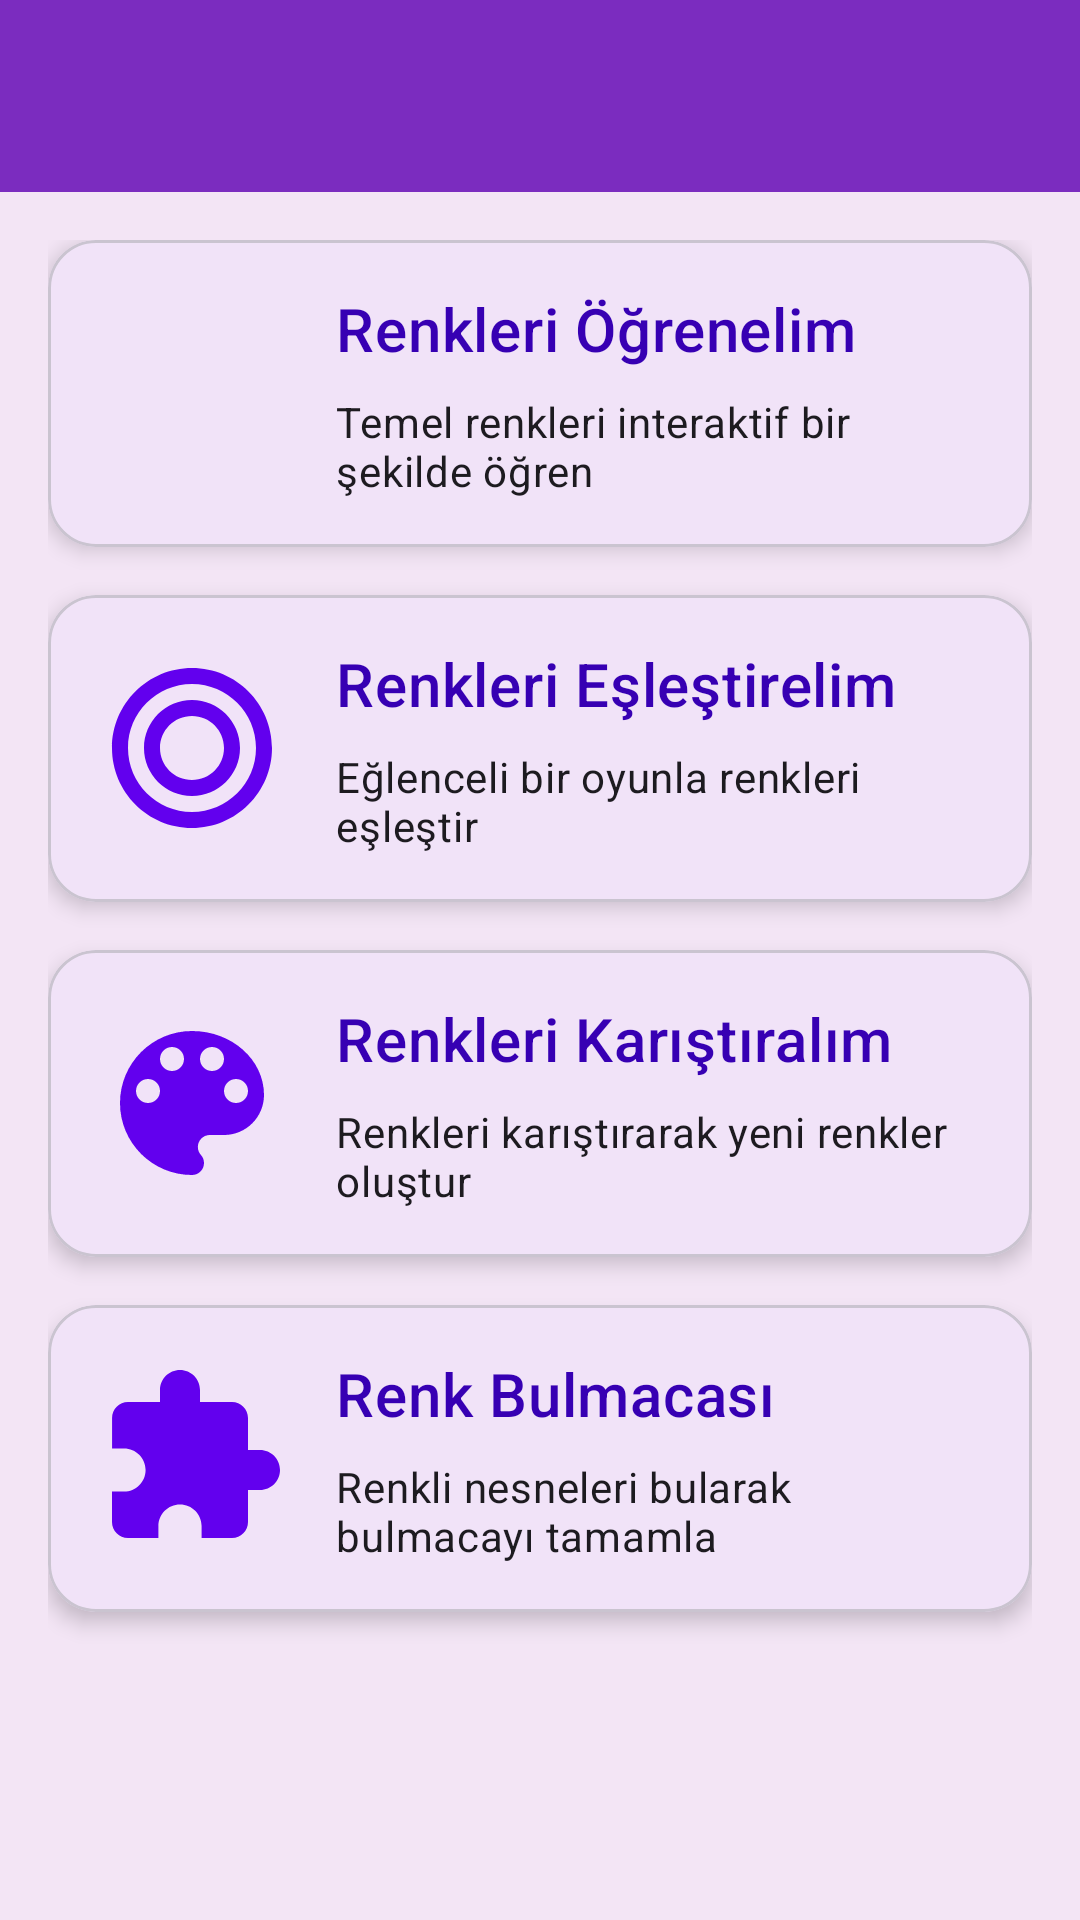

Produce the Android XML layout that renders to this screen, including the resource entries it uses.
<!-- AndroidManifest.xml: activity theme Theme.MiniDahi -->
<!-- res/layout/activity_colors.xml -->
<?xml version="1.0" encoding="utf-8"?>
<androidx.constraintlayout.widget.ConstraintLayout xmlns:android="http://schemas.android.com/apk/res/android"
    xmlns:app="http://schemas.android.com/apk/res-auto"
    android:layout_width="match_parent"
    android:layout_height="match_parent"
    android:background="@color/purple_50">

    <com.google.android.material.appbar.MaterialToolbar
        android:id="@+id/toolbar"
        android:layout_width="match_parent"
        android:layout_height="?attr/actionBarSize"
        android:background="?attr/colorPrimary"
        android:elevation="4dp"
        android:theme="@style/ThemeOverlay.MaterialComponents.Dark.ActionBar"
        app:layout_constraintTop_toTopOf="parent" />

    <androidx.core.widget.NestedScrollView
        android:layout_width="match_parent"
        android:layout_height="0dp"
        android:clipToPadding="false"
        android:padding="16dp"
        app:layout_constraintBottom_toBottomOf="parent"
        app:layout_constraintTop_toBottomOf="@id/toolbar">

        <LinearLayout
            android:layout_width="match_parent"
            android:layout_height="wrap_content"
            android:orientation="vertical">

            
            <com.google.android.material.card.MaterialCardView
                android:id="@+id/learnColorsCard"
                android:layout_width="match_parent"
                android:layout_height="wrap_content"
                android:layout_marginBottom="16dp"
                android:clickable="true"
                android:focusable="true"
                app:cardCornerRadius="16dp"
                app:cardElevation="4dp"
                app:rippleColor="@color/purple_200">

                <LinearLayout
                    android:layout_width="match_parent"
                    android:layout_height="wrap_content"
                    android:orientation="horizontal"
                    android:padding="16dp">

                    <ImageView
                        android:layout_width="64dp"
                        android:layout_height="64dp"
                        android:layout_gravity="center"
                        android:contentDescription="Renkleri öğrenme ikonu"
                        android:src="@drawable/ic_learn_colors" />

                    <LinearLayout
                        android:layout_width="match_parent"
                        android:layout_height="wrap_content"
                        android:layout_marginStart="16dp"
                        android:orientation="vertical">

                        <TextView
                            android:layout_width="wrap_content"
                            android:layout_height="wrap_content"
                            android:text="Renkleri Öğrenelim"
                            android:textAppearance="?attr/textAppearanceHeadline6"
                            android:textColor="@color/purple_700" />

                        <TextView
                            android:layout_width="wrap_content"
                            android:layout_height="wrap_content"
                            android:layout_marginTop="8dp"
                            android:text="Temel renkleri interaktif bir şekilde öğren"
                            android:textAppearance="?attr/textAppearanceBody2" />
                    </LinearLayout>
                </LinearLayout>
            </com.google.android.material.card.MaterialCardView>

            
            <com.google.android.material.card.MaterialCardView
                android:id="@+id/matchColorsCard"
                android:layout_width="match_parent"
                android:layout_height="wrap_content"
                android:layout_marginBottom="16dp"
                android:clickable="true"
                android:focusable="true"
                app:cardCornerRadius="16dp"
                app:cardElevation="4dp"
                app:rippleColor="@color/purple_200">

                <LinearLayout
                    android:layout_width="match_parent"
                    android:layout_height="wrap_content"
                    android:orientation="horizontal"
                    android:padding="16dp">

                    <ImageView
                        android:layout_width="64dp"
                        android:layout_height="64dp"
                        android:layout_gravity="center"
                        android:contentDescription="Renk eşleştirme ikonu"
                        android:src="@drawable/ic_match_colors" />

                    <LinearLayout
                        android:layout_width="match_parent"
                        android:layout_height="wrap_content"
                        android:layout_marginStart="16dp"
                        android:orientation="vertical">

                        <TextView
                            android:layout_width="wrap_content"
                            android:layout_height="wrap_content"
                            android:text="Renkleri Eşleştirelim"
                            android:textAppearance="?attr/textAppearanceHeadline6"
                            android:textColor="@color/purple_700" />

                        <TextView
                            android:layout_width="wrap_content"
                            android:layout_height="wrap_content"
                            android:layout_marginTop="8dp"
                            android:text="Eğlenceli bir oyunla renkleri eşleştir"
                            android:textAppearance="?attr/textAppearanceBody2" />
                    </LinearLayout>
                </LinearLayout>
            </com.google.android.material.card.MaterialCardView>

            
            <com.google.android.material.card.MaterialCardView
                android:id="@+id/mixColorsCard"
                android:layout_width="match_parent"
                android:layout_height="wrap_content"
                android:layout_marginBottom="16dp"
                android:clickable="true"
                android:focusable="true"
                app:cardCornerRadius="16dp"
                app:cardElevation="4dp"
                app:rippleColor="@color/purple_200">

                <LinearLayout
                    android:layout_width="match_parent"
                    android:layout_height="wrap_content"
                    android:orientation="horizontal"
                    android:padding="16dp">

                    <ImageView
                        android:layout_width="64dp"
                        android:layout_height="64dp"
                        android:layout_gravity="center"
                        android:contentDescription="Renk karıştırma ikonu"
                        android:src="@drawable/ic_mix_colors" />

                    <LinearLayout
                        android:layout_width="match_parent"
                        android:layout_height="wrap_content"
                        android:layout_marginStart="16dp"
                        android:orientation="vertical">

                        <TextView
                            android:layout_width="wrap_content"
                            android:layout_height="wrap_content"
                            android:text="Renkleri Karıştıralım"
                            android:textAppearance="?attr/textAppearanceHeadline6"
                            android:textColor="@color/purple_700" />

                        <TextView
                            android:layout_width="wrap_content"
                            android:layout_height="wrap_content"
                            android:layout_marginTop="8dp"
                            android:text="Renkleri karıştırarak yeni renkler oluştur"
                            android:textAppearance="?attr/textAppearanceBody2" />
                    </LinearLayout>
                </LinearLayout>
            </com.google.android.material.card.MaterialCardView>

            
            <com.google.android.material.card.MaterialCardView
                android:id="@+id/colorPuzzleCard"
                android:layout_width="match_parent"
                android:layout_height="wrap_content"
                android:layout_marginBottom="16dp"
                android:clickable="true"
                android:focusable="true"
                app:cardCornerRadius="16dp"
                app:cardElevation="4dp"
                app:rippleColor="@color/purple_200">

                <LinearLayout
                    android:layout_width="match_parent"
                    android:layout_height="wrap_content"
                    android:orientation="horizontal"
                    android:padding="16dp">

                    <ImageView
                        android:layout_width="64dp"
                        android:layout_height="64dp"
                        android:layout_gravity="center"
                        android:contentDescription="Renk bulmaca ikonu"
                        android:src="@drawable/ic_color_puzzle" />

                    <LinearLayout
                        android:layout_width="match_parent"
                        android:layout_height="wrap_content"
                        android:layout_marginStart="16dp"
                        android:orientation="vertical">

                        <TextView
                            android:layout_width="wrap_content"
                            android:layout_height="wrap_content"
                            android:text="Renk Bulmacası"
                            android:textAppearance="?attr/textAppearanceHeadline6"
                            android:textColor="@color/purple_700" />

                        <TextView
                            android:layout_width="wrap_content"
                            android:layout_height="wrap_content"
                            android:layout_marginTop="8dp"
                            android:text="Renkli nesneleri bularak bulmacayı tamamla"
                            android:textAppearance="?attr/textAppearanceBody2" />
                    </LinearLayout>
                </LinearLayout>
            </com.google.android.material.card.MaterialCardView>
        </LinearLayout>
    </androidx.core.widget.NestedScrollView>
</androidx.constraintlayout.widget.ConstraintLayout>
<!-- resources referenced by this layout -->
<resources>
  <color name="purple_200">#FFBB86FC</color>
  <color name="purple_50">#F3E5F5</color>
  <color name="purple_700">#FF3700B3</color>
  <!-- drawable ic_color_puzzle (drawable) -->
  <?xml version="1.0" encoding="utf-8"?>
  <vector xmlns:android="http://schemas.android.com/apk/res/android"
      android:width="24dp"
      android:height="24dp"
      android:viewportWidth="24"
      android:viewportHeight="24">
      <path
          android:fillColor="@color/purple_500"
          android:pathData="M20.5,11H19V7c0,-1.1 -0.9,-2 -2,-2h-4V3.5C13,2.12 11.88,1 10.5,1S8,2.12 8,3.5V5H4c-1.1,0 -1.99,0.9 -1.99,2v3.8H3.5c1.49,0 2.7,1.21 2.7,2.7s-1.21,2.7 -2.7,2.7H2V20c0,1.1 0.9,2 2,2h3.8v-1.5c0,-1.49 1.21,-2.7 2.7,-2.7 1.49,0 2.7,1.21 2.7,2.7V22H17c1.1,0 2,-0.9 2,-2v-4h1.5c1.38,0 2.5,-1.12 2.5,-2.5S21.88,11 20.5,11z"/>
  </vector>
  <!-- drawable ic_match_colors (drawable) -->
  <?xml version="1.0" encoding="utf-8"?>
  <vector xmlns:android="http://schemas.android.com/apk/res/android"
      android:width="24dp"
      android:height="24dp"
      android:viewportWidth="24"
      android:viewportHeight="24">
      <path
          android:fillColor="@color/purple_500"
          android:pathData="M12,2C6.48,2 2,6.48 2,12s4.48,10 10,10 10,-4.48 10,-10S17.52,2 12,2zM12,20c-4.41,0 -8,-3.59 -8,-8s3.59,-8 8,-8 8,3.59 8,8 -3.59,8 -8,8zM12,6c-3.31,0 -6,2.69 -6,6s2.69,6 6,6 6,-2.69 6,-6 -2.69,-6 -6,-6zM12,16c-2.21,0 -4,-1.79 -4,-4s1.79,-4 4,-4 4,1.79 4,4 -1.79,4 -4,4z"/>
  </vector>
  <!-- drawable ic_mix_colors (drawable) -->
  <?xml version="1.0" encoding="utf-8"?>
  <vector xmlns:android="http://schemas.android.com/apk/res/android"
      android:width="24dp"
      android:height="24dp"
      android:viewportWidth="24"
      android:viewportHeight="24">
      <path
          android:fillColor="@color/purple_500"
          android:pathData="M12,3c-4.97,0 -9,4.03 -9,9s4.03,9 9,9c0.83,0 1.5,-0.67 1.5,-1.5 0,-0.39 -0.15,-0.74 -0.39,-1.01 -0.23,-0.26 -0.38,-0.61 -0.38,-0.99 0,-0.83 0.67,-1.5 1.5,-1.5L16,16c2.76,0 5,-2.24 5,-5 0,-4.42 -4.03,-8 -9,-8zM6.5,12c-0.83,0 -1.5,-0.67 -1.5,-1.5S5.67,9 6.5,9 8,9.67 8,10.5 7.33,12 6.5,12zM9.5,8C8.67,8 8,7.33 8,6.5S8.67,5 9.5,5s1.5,0.67 1.5,1.5S10.33,8 9.5,8zM14.5,8c-0.83,0 -1.5,-0.67 -1.5,-1.5S13.67,5 14.5,5s1.5,0.67 1.5,1.5S15.33,8 14.5,8zM17.5,12c-0.83,0 -1.5,-0.67 -1.5,-1.5S16.67,9 17.5,9s1.5,0.67 1.5,1.5 -0.67,1.5 -1.5,1.5z"/>
  </vector>
  <style name="Theme.MiniDahi" parent="Theme.Material3.Light.NoActionBar">
          <item name="colorPrimary">@color/md_theme_light_primary</item>
          <item name="colorOnPrimary">@color/md_theme_light_onPrimary</item>
          <item name="colorPrimaryContainer">@color/md_theme_light_primaryContainer</item>
          <item name="colorOnPrimaryContainer">@color/md_theme_light_onPrimaryContainer</item>
          <item name="colorSecondary">@color/md_theme_light_secondary</item>
          <item name="colorOnSecondary">@color/md_theme_light_onSecondary</item>
          <item name="colorSecondaryContainer">@color/md_theme_light_secondaryContainer</item>
          <item name="colorOnSecondaryContainer">@color/md_theme_light_onSecondaryContainer</item>
          <item name="android:statusBarColor">@android:color/transparent</item>
          <item name="android:navigationBarColor">@android:color/transparent</item>
          <item name="android:windowLightStatusBar">true</item>
      </style>
  <color name="purple_500">#FF6200EE</color>
  <color name="md_theme_light_primary">#7B2CBF</color>
  <color name="md_theme_light_onPrimary">#FFFFFF</color>
  <color name="md_theme_light_primaryContainer">#EADDFF</color>
  <color name="md_theme_light_onPrimaryContainer">#21005E</color>
  <color name="md_theme_light_secondary">#2CB1BF</color>
  <color name="md_theme_light_onSecondary">#FFFFFF</color>
  <color name="md_theme_light_secondaryContainer">#E8DEF8</color>
  <color name="md_theme_light_onSecondaryContainer">#1E192B</color>
</resources>
